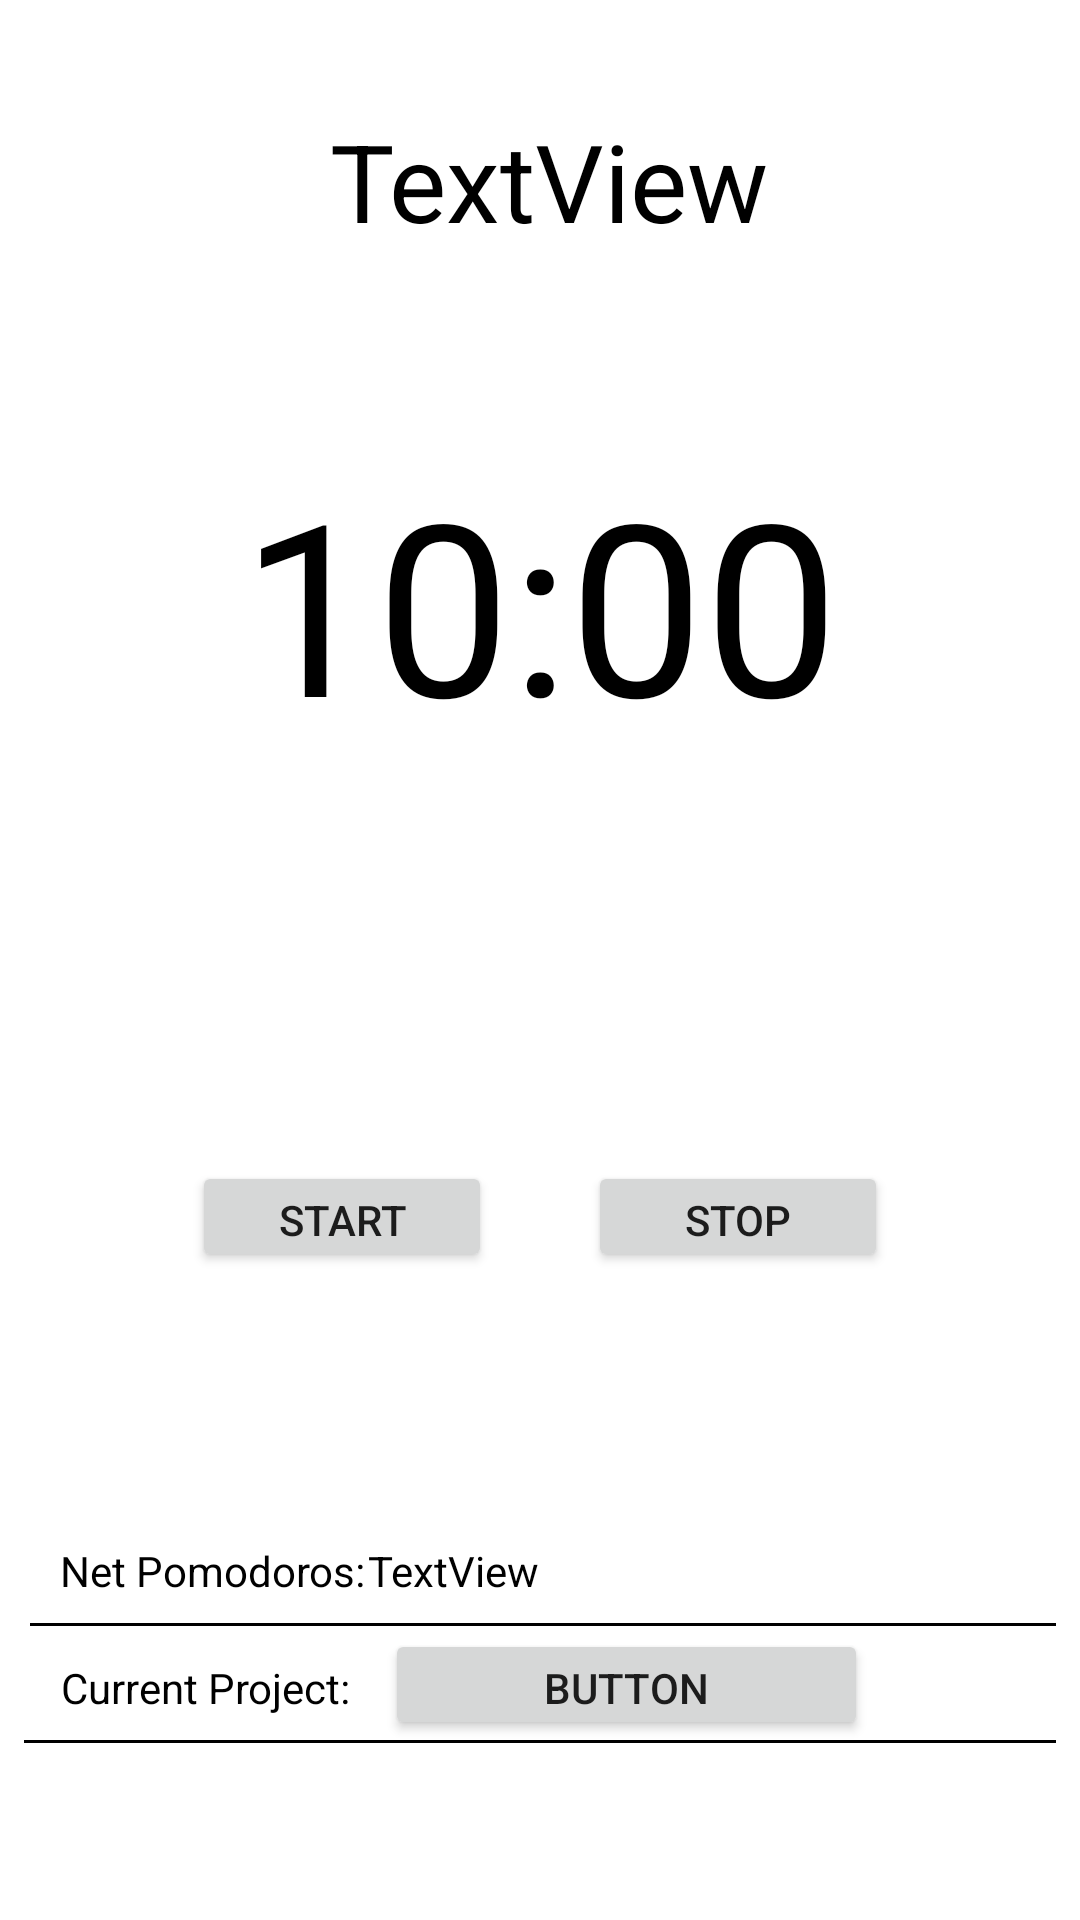

Produce the Android XML layout that renders to this screen, including the resource entries it uses.
<!-- AndroidManifest.xml: application theme AppTheme -->
<!-- res/layout/activity_timer.xml -->
<?xml version="1.0" encoding="utf-8"?>
<android.support.constraint.ConstraintLayout
        xmlns:android="http://schemas.android.com/apk/res/android"
        xmlns:tools="http://schemas.android.com/tools"
        xmlns:app="http://schemas.android.com/apk/res-auto"
        android:layout_width="match_parent"
        android:layout_height="match_parent"
        android:background="@color/white"

        tools:context=".TimerActivity">

    <TextView
            android:text="@string/timer"
            android:layout_width="wrap_content"
            android:layout_height="wrap_content"
            android:id="@+id/textView_countDown"
            android:textColor="@color/black"
            app:layout_constraintBottom_toBottomOf="parent"
            app:layout_constraintLeft_toLeftOf="parent"
            app:layout_constraintRight_toRightOf="parent"
            app:layout_constraintTop_toTopOf="parent" app:layout_constraintVertical_bias="0.277"
            android:textSize="80sp"/>
    <Button android:layout_width="100dp" android:layout_height="37dp" android:text="@string/start"
            android:id="@+id/button_start"
            android:layout_marginBottom="216dp" app:layout_constraintBottom_toBottomOf="parent"
            app:layout_constraintStart_toStartOf="parent" android:layout_marginLeft="64dp"
            android:layout_marginStart="64dp"/>
    
            
            
            
            
            
            
            
            
            
            

    <Button android:layout_width="100dp"
            android:layout_height="37dp"
            android:text="@string/stop"
            app:layout_constraintEnd_toEndOf="parent"
            android:layout_marginEnd="64dp"
            android:layout_marginRight="64dp"
            android:id="@+id/button_stop"
            android:layout_marginBottom="216dp"
            app:layout_constraintBottom_toBottomOf="parent"
    />
    <TextView
            android:text="TextView"
            android:gravity="center"
            android:layout_width="wrap_content"
            android:layout_height="wrap_content"
            android:id="@+id/workStatusTextView"
            android:textColor="@color/black" android:textSize="36sp"
            android:layout_marginTop="36dp" app:layout_constraintTop_toTopOf="parent"
            app:layout_constraintStart_toStartOf="parent" android:layout_marginEnd="8dp"
            app:layout_constraintEnd_toEndOf="parent" android:layout_marginRight="8dp"
            android:layout_marginLeft="30dp" android:layout_marginStart="30dp"
            app:layout_constraintHorizontal_bias="0.452"/>
    <TextView
            android:text="TextView"
            android:layout_width="wrap_content"
            android:layout_height="wrap_content"
            android:id="@+id/netPomodoroTextView"
            android:textColor="@color/black" app:layout_constraintStart_toStartOf="parent"
            android:layout_marginLeft="8dp" android:layout_marginStart="8dp" app:layout_constraintEnd_toEndOf="parent"
            android:layout_marginEnd="8dp" android:layout_marginRight="8dp"
            android:layout_marginBottom="20dp"
            app:layout_constraintBottom_toTopOf="@+id/currentProjectTextView"
            app:layout_constraintHorizontal_bias="0.4"/>
    <TextView
            android:text="TextView"
            android:layout_width="wrap_content"
            android:layout_height="wrap_content"
            android:id="@+id/currentProjectTextView"
            android:textColor="@color/black" app:layout_constraintStart_toStartOf="parent"
            android:layout_marginLeft="8dp" android:layout_marginStart="8dp" app:layout_constraintEnd_toEndOf="parent"
            android:layout_marginEnd="8dp" android:layout_marginRight="8dp"
            android:layout_marginBottom="68dp" app:layout_constraintBottom_toBottomOf="parent"/>
    <TextView
            android:text="Net Pomodoros: "
            android:layout_width="wrap_content"
            android:layout_height="wrap_content"
            android:id="@+id/netPomodoroLabelTextView"
            android:textColor="@color/black" app:layout_constraintStart_toStartOf="parent"
            android:layout_marginLeft="8dp" android:layout_marginStart="8dp" app:layout_constraintEnd_toEndOf="parent"
            android:layout_marginEnd="8dp" android:layout_marginRight="8dp"
            app:layout_constraintHorizontal_bias="0.05" android:layout_marginBottom="20dp"
            app:layout_constraintBottom_toTopOf="@+id/currentProjectLabelTextView"/>
    <TextView
            android:text="Current Project: "
            android:layout_width="wrap_content"
            android:layout_height="wrap_content"
            android:id="@+id/currentProjectLabelTextView"
            android:textColor="@color/black" app:layout_constraintStart_toStartOf="parent"
            android:layout_marginLeft="8dp" android:layout_marginStart="8dp" app:layout_constraintEnd_toEndOf="parent"
            android:layout_marginEnd="8dp" android:layout_marginRight="8dp"
            app:layout_constraintHorizontal_bias="0.05"
            android:layout_marginBottom="68dp" app:layout_constraintBottom_toBottomOf="parent"/>

    <View
            android:layout_width="0dp"
            android:layout_height="1dp"
            android:background="@android:color/black"
            app:layout_constraintStart_toStartOf="parent"
            app:layout_constraintEnd_toEndOf="parent" android:layout_marginEnd="8dp"
            android:layout_marginRight="8dp" android:layout_marginBottom="8dp"
            app:layout_constraintBottom_toBottomOf="parent"
            app:layout_constraintHorizontal_bias="0.15"
            android:layout_marginTop="8dp" app:layout_constraintTop_toBottomOf="@+id/netPomodoroLabelTextView"
            app:layout_constraintVertical_bias="0.0" android:layout_marginLeft="10dp"
            android:layout_marginStart="10dp"/>
    <View
            android:layout_width="0dp"
            android:layout_height="1dp"
            android:background="@android:color/black"
            app:layout_constraintStart_toStartOf="parent" android:layout_marginLeft="8dp"
            android:layout_marginStart="8dp" app:layout_constraintEnd_toEndOf="parent" android:layout_marginEnd="8dp"
            android:layout_marginRight="8dp" android:layout_marginBottom="8dp"
            app:layout_constraintBottom_toBottomOf="parent"
            app:layout_constraintHorizontal_bias="0.15" android:id="@+id/view"
            android:layout_marginTop="8dp" app:layout_constraintTop_toBottomOf="@+id/currentProjectLabelTextView"
            app:layout_constraintVertical_bias="0.0"/>
    <Button
            android:text="Button"
            android:layout_width="161dp"
            android:layout_height="37dp"
            android:id="@+id/projectButton"
            app:layout_constraintEnd_toEndOf="parent"
            android:layout_marginEnd="8dp" android:layout_marginRight="8dp" android:layout_marginBottom="60dp"
            app:layout_constraintBottom_toBottomOf="parent"
            app:layout_constraintStart_toEndOf="@+id/currentProjectLabelTextView" android:layout_marginLeft="8dp"
            android:layout_marginStart="8dp" app:layout_constraintHorizontal_bias="0.0"/>



    
            
            
            
            
            
            
            


</android.support.constraint.ConstraintLayout>
<!-- resources referenced by this layout -->
<resources>
  <color name="black">#000000</color>
  <color name="white">#FFFFFF</color>
  <string name="start">Start</string>
  <string name="stop">Stop</string>
  <string name="timer">10:00</string>
  <style name="AppTheme" parent="@style/Theme.MaterialComponents.Light.DarkActionBar">
          
          <item name="colorPrimary">@color/colorPrimary</item>
          <item name="colorPrimaryDark">@color/colorPrimaryDark</item>
          <item name="colorAccent">@color/colorAccent</item>
          
          <item name="preferenceTheme">@style/PreferenceThemeOverlay</item>
          <item name="android:navigationBarColor">@color/colorPrimary</item>
      </style>
  <color name="colorPrimary">#01579b</color>
  <color name="colorPrimaryDark">#002f6c</color>
  <color name="colorAccent">#4f9a94</color>
</resources>
